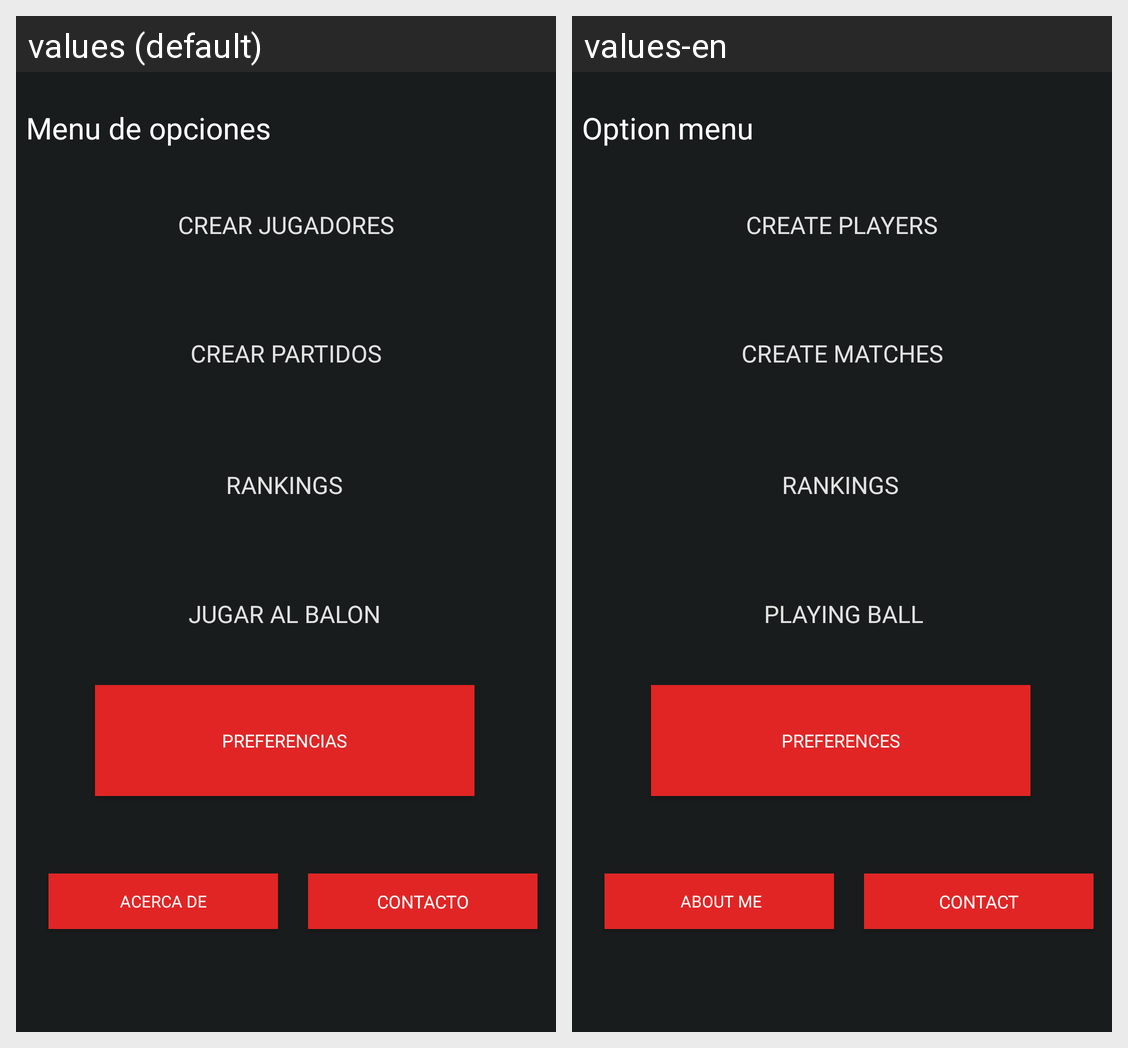

For this localized Android screen grid, give each drawn string resource with its value in every locale shown.
Android screen res/layout/activity_menu_opciones.xml rendered under 2 locales, left to right: values (default), values-en. Device: Nexus 5 (rendered at 1080×1920; each locale shown at half size, 540×960, under a caption strip naming it); theme AppTheme.
Strings drawn on this screen, with the default value and each locale's value (text and hints the layout hard-codes, and strings that could not be matched under every locale, appear in the picture but are not listed):

menudeopciones
  values: Menu de opciones
  values-en: Option menu

acercade
  values: Acerca de
  values-en:  About me

preferencias
  values: Preferencias
  values-en: Preferences

contacto
  values: Contacto
  values-en: Contact

crearjugadores
  values: Crear Jugadores
  values-en: Create players

crearpartidos
  values: Crear Partidos
  values-en: Create matches

rankings
  values: Rankings
  values-en: Rankings

jugarbalon
  values: Jugar al balon
  values-en:  Playing ball
